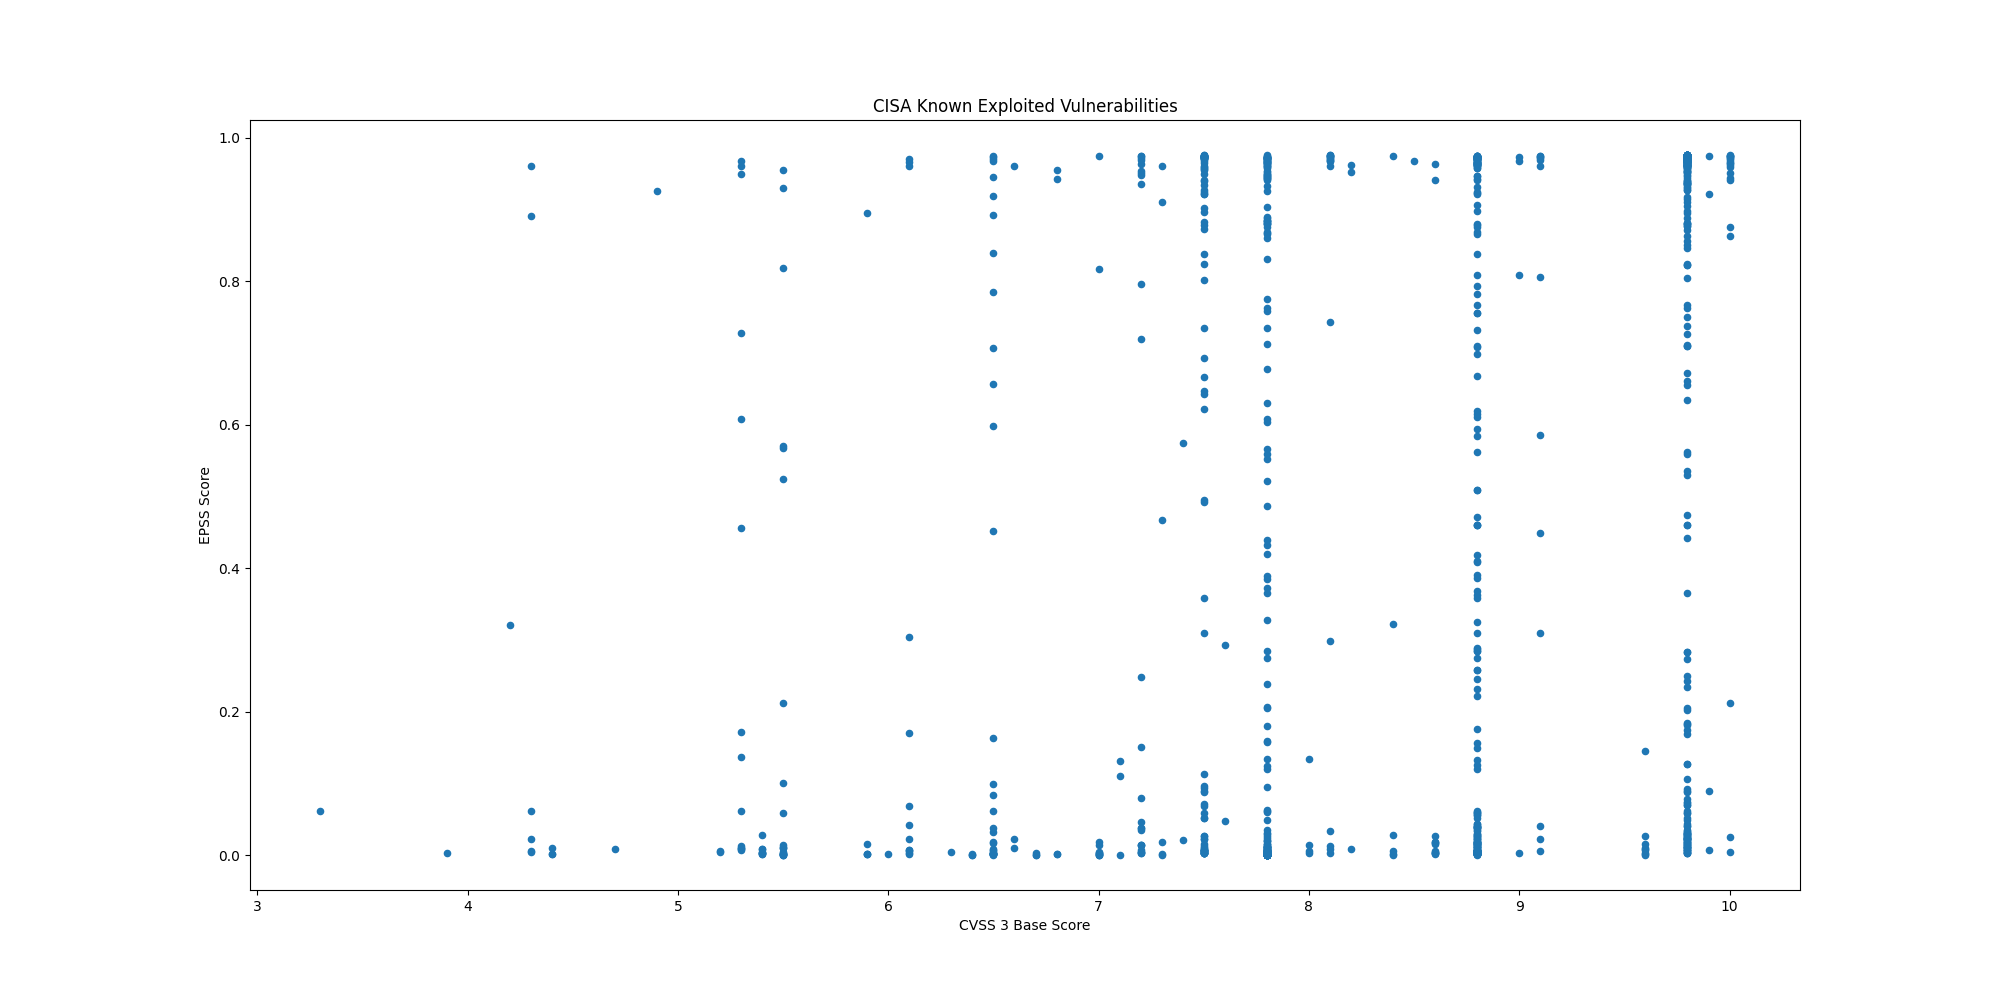

Source data for this figure (header and first rows):
CVE, CVSS3, EPSS, EPSS Percentile, Description, Date
CVE-2024-9537, , 0.00101, 0.4245, ScienceLogic SL1 (formerly EM7) is affec…, 2024-10-21
CVE-2024-40711, 9.8, 0.9676, 0.9971, Veeam Backup and Replication contains a …, 2024-10-17
CVE-2024-28987, 9.1, 0.9602, 0.9953, SolarWinds Web Help Desk contains a hard…, 2024-10-15
CVE-2024-9680, 9.8, 0.00319, 0.7098, Mozilla Firefox and Firefox ESR contain …, 2024-10-15
CVE-2024-30088, 7.0, 0.00424, 0.7475, Microsoft Windows Kernel contains a time…, 2024-10-15
CVE-2024-9380, 7.2, 0.04637, 0.9277, Ivanti Cloud Services Appliance (CSA) co…, 2024-10-09
CVE-2024-9379, 7.2, 0.00756, 0.8142, Ivanti Cloud Services Appliance (CSA) co…, 2024-10-09
CVE-2024-23113, 9.8, 0.01842, 0.8864, Fortinet FortiOS, FortiPAM, FortiProxy, …, 2024-10-09
CVE-2024-43573, 8.1, 0.0133, 0.8639, Microsoft Windows MSHTML Platform contai…, 2024-10-08
CVE-2024-43572, 7.8, 0.00076, 0.3368, Microsoft Windows Management Console con…, 2024-10-08
CVE-2024-43047, 7.8, 0.00064, 0.2915, Multiple Qualcomm chipsets contain a use…, 2024-10-08
CVE-2024-45519, 9.8, 0.7666, 0.9827, Synacor Zimbra Collaboration contains an…, 2024-10-03
CVE-2024-29824, 8.8, 0.3633, 0.9724, Ivanti Endpoint Manager (EPM) contains a…, 2024-10-02
CVE-2019-0344, 9.8, 0.2835, 0.9694, SAP Commerce Cloud (formerly known as Hy…, 2024-09-30
CVE-2021-4043, 5.5, 0.00969, 0.8373, Motion Spell GPAC contains a null pointe…, 2024-09-30
CVE-2020-15415, 9.8, 0.9302, 0.9912, DrayTek Vigor3900, Vigor2960, and Vigor3…, 2024-09-30
CVE-2023-25280, 9.8, 0.02212, 0.8972, D-Link DIR-820 routers contain an OS com…, 2024-09-30
CVE-2024-7593, 9.8, 0.973, 0.999, Ivanti Virtual Traffic Manager contains …, 2024-09-24
CVE-2024-8963, 9.1, 0.3099, 0.9705, Ivanti Cloud Services Appliance (CSA) co…, 2024-09-19
CVE-2020-14644, 9.8, 0.2429, 0.9672, Oracle WebLogic Server, a product within…, 2024-09-18
CVE-2022-21445, 9.8, 0.07306, 0.9422, Oracle ADF Faces library, included with …, 2024-09-18
CVE-2020-0618, 8.8, 0.9732, 0.9991, Microsoft SQL Server Reporting Services …, 2024-09-18
CVE-2024-27348, 9.8, 0.9634, 0.996, Apache HugeGraph-Server contains an impr…, 2024-09-18
CVE-2014-0502, 8.8, 0.4102, 0.9736, Adobe Flash Player contains a double fre…, 2024-09-17
CVE-2013-0648, 8.8, 0.2577, 0.9681, Adobe Flash Player contains an unspecifi…, 2024-09-17
CVE-2013-0643, 8.8, 0.2577, 0.9681, Adobe Flash Player contains an incorrect…, 2024-09-17
CVE-2014-0497, 9.8, 0.9667, 0.9969, Adobe Flash Player contains an integer u…, 2024-09-17
CVE-2024-6670, 9.8, 0.9099, 0.9895, Progress WhatsUp Gold contains a SQL inj…, 2024-09-16
CVE-2024-43461, 8.8, 0.03912, 0.9219, Microsoft Windows MSHTML Platform contai…, 2024-09-16
CVE-2024-8190, 7.2, 0.1512, 0.9596, Ivanti Cloud Services Appliance (CSA) co…, 2024-09-13
CVE-2024-38217, 5.4, 0.00268, 0.6817, Microsoft Windows Mark of the Web (MOTW)…, 2024-09-10
CVE-2024-38014, 7.8, 0.00055, 0.2392, Microsoft Windows Installer contains an …, 2024-09-10
CVE-2024-38226, 7.3, 0.00051, 0.2102, Microsoft Publisher contains a protectio…, 2024-09-10
CVE-2024-40766, 9.8, 0.01021, 0.8419, SonicWall SonicOS contains an improper a…, 2024-09-09
CVE-2017-1000253, 7.8, 0.06297, 0.938, Linux kernel contains a position-indepen…, 2024-09-09
CVE-2016-3714, 8.4, 0.9738, 0.9993, ImageMagick contains an improper input v…, 2024-09-09
CVE-2024-7262, 7.8, 0.01147, 0.8518, Kingsoft WPS Office contains a path trav…, 2024-09-03
CVE-2021-20124, 7.5, 0.4918, 0.9758, Draytek VigorConnect contains a path tra…, 2024-09-03
CVE-2021-20123, 7.5, 0.4945, 0.9759, Draytek VigorConnect contains a path tra…, 2024-09-03
CVE-2024-7965, 8.8, 0.2753, 0.969, Google Chromium V8 contains an inappropr…, 2024-08-28
CVE-2024-38856, 9.8, 0.9354, 0.9918, Apache OFBiz contains an incorrect autho…, 2024-08-27
CVE-2024-7971, 8.8, 0.00159, 0.5299, Google Chromium V8 contains a type confu…, 2024-08-26
CVE-2024-39717, 7.2, 0.0026, 0.6611, The Versa Director GUI contains an unres…, 2024-08-23
CVE-2021-31196, 7.2, 0.07963, 0.9444, Microsoft Exchange Server contains an in…, 2024-08-21
CVE-2022-0185, 8.4, 0.0024, 0.623, Linux kernel contains a heap-based buffe…, 2024-08-21
CVE-2021-33045, 9.8, 0.9332, 0.9916, Dahua IP cameras and related products co…, 2024-08-21
CVE-2021-33044, 9.8, 0.9523, 0.994, Dahua IP cameras and related products co…, 2024-08-21
CVE-2024-23897, 9.8, 0.9683, 0.9974, Jenkins Command Line Interface (CLI) con…, 2024-08-19
CVE-2024-28986, 9.8, 0.02618, 0.9058, SolarWinds Web Help Desk contains a dese…, 2024-08-15
CVE-2024-38107, 7.8, 0.00043, 0.1023, Microsoft Windows Power Dependency Coord…, 2024-08-13
CVE-2024-38106, 7.0, 0.00043, 0.1023, Microsoft Windows Kernel contains an uns…, 2024-08-13
CVE-2024-38193, 7.8, 0.00043, 0.1023, Microsoft Windows Ancillary Function Dri…, 2024-08-13
CVE-2024-38213, 6.5, 0.0022, 0.6031, Microsoft Windows SmartScreen contains a…, 2024-08-13
CVE-2024-38178, 7.5, 0.01323, 0.8635, Microsoft Windows Scripting Engine conta…, 2024-08-13
CVE-2024-38189, 8.8, 0.00993, 0.8397, Microsoft Project contains an unspecifie…, 2024-08-13
CVE-2024-32113, 9.8, 0.8981, 0.9888, Apache OFBiz contains a path traversal v…, 2024-08-07
CVE-2024-36971, 7.8, 0.00105, 0.4399, Android contains an unspecified vulnerab…, 2024-08-07
CVE-2018-0824, 8.8, 0.97, 0.9979, Microsoft COM for Windows contains a des…, 2024-08-05
CVE-2024-37085, 7.2, 0.01412, 0.8683, VMware ESXi contains an authentication b…, 2024-07-30
CVE-2023-45249, 9.8, 0.881, 0.9877, Acronis Cyber Infrastructure (ACI) allow…, 2024-07-29
... 1,138 more rows
